Run: headless pygame with SDL's dummy video driver; simulated clock (each Clock.tick advances the game by its frame time, no real sleeping); random seed 0; keys injected as events and as key.get_pressed() state; no mouse input.
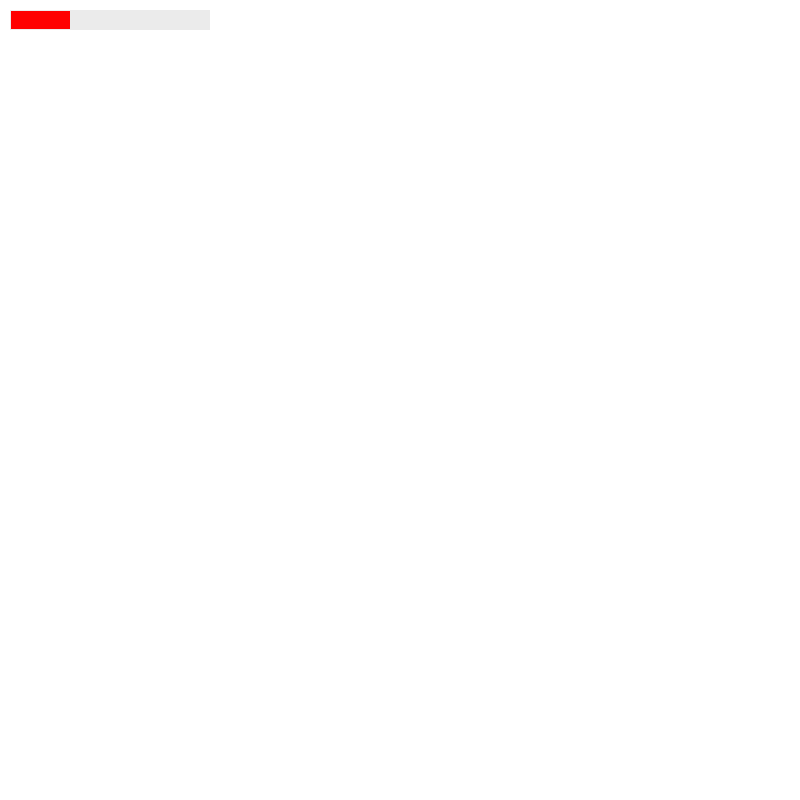
Frame 1 of 4 · flips 1–60 · no input
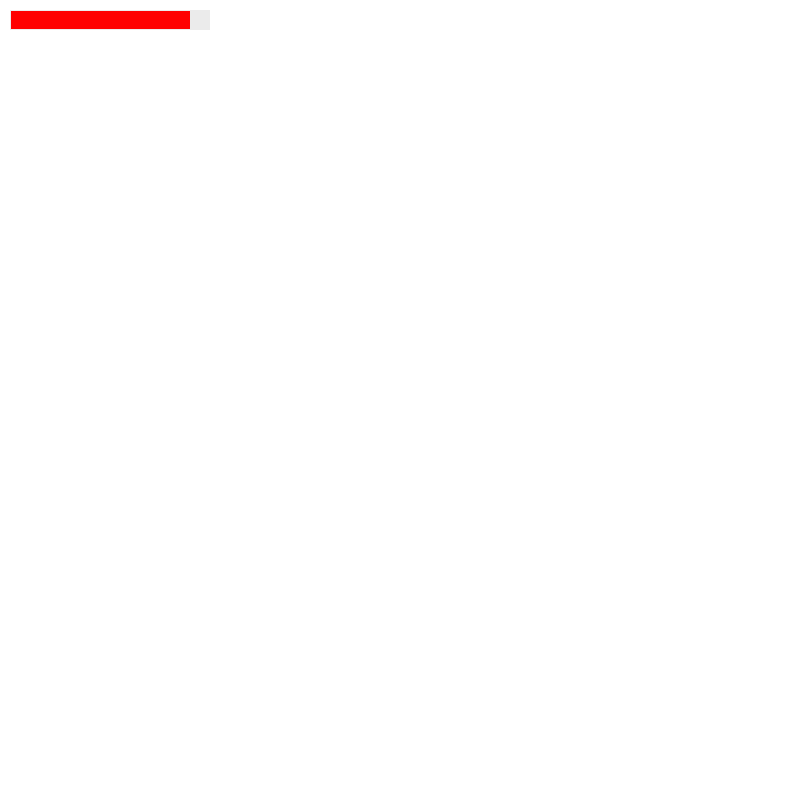
Frame 2 of 4 · flips 61–180 · tapped SPACE, RETURN · held RIGHT (→), D
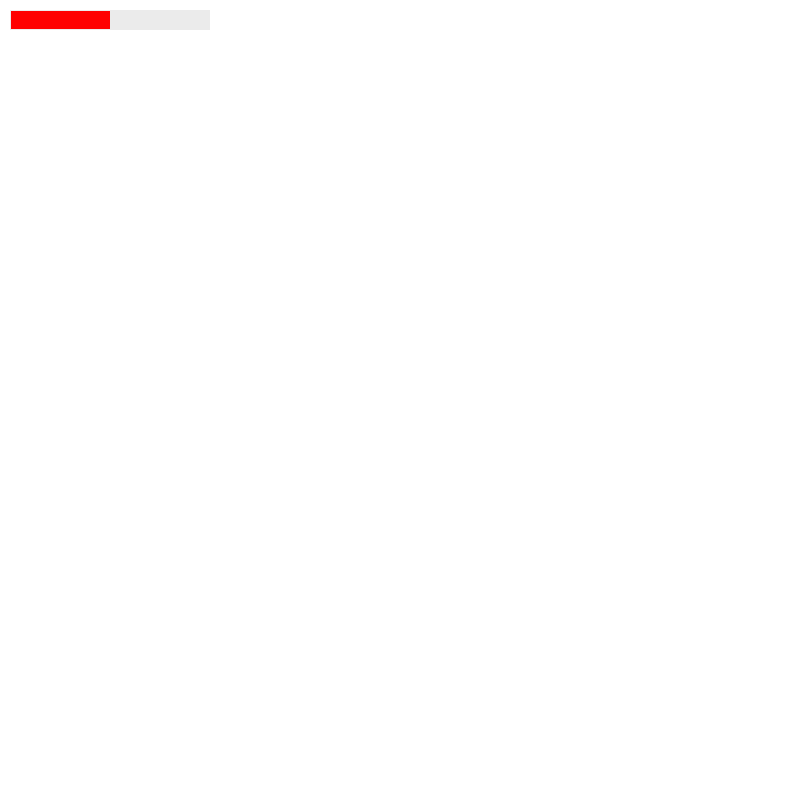
Frame 3 of 4 · flips 181–300 · held DOWN (↓), S
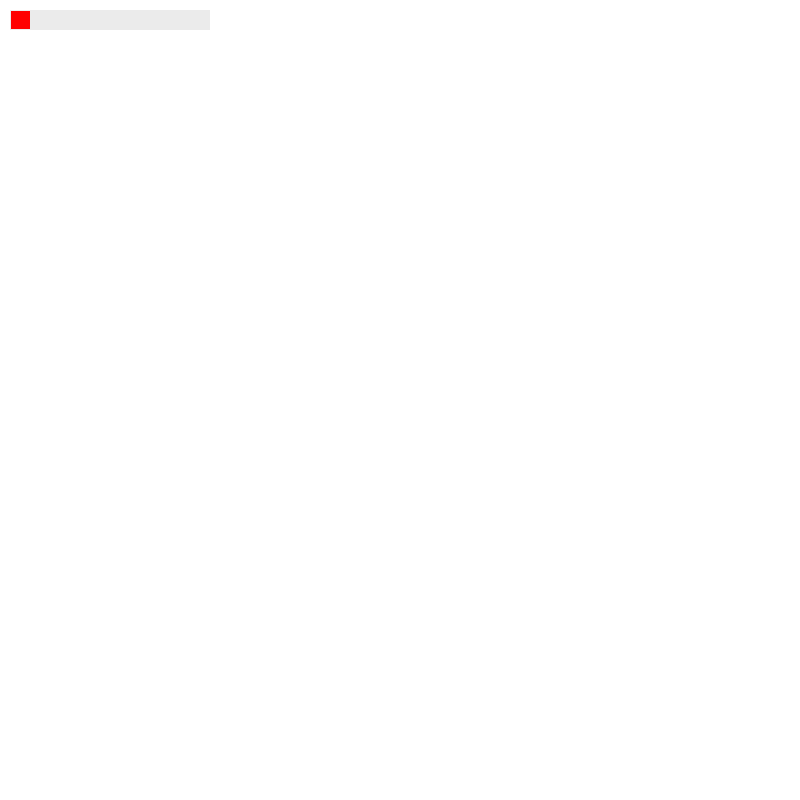
Frame 4 of 4 · flips 301–420 · held LEFT (←), A, UP (↑), W

The pygame program that drew these frames:

# this file is created only for testing of the surface on a screen x by y (in this case 800x800 white)
# over it we have surface 200 X 20 with transparency 20 (from 255) on position 10, 10
# over the surface we draw a rectangle with dynamic width on position 11, 11, red
import sys
import pygame

# General Setup
pygame.init()
clock = pygame.time.Clock()

# Create display surface
screen = pygame.display.set_mode((800, 800))
second_surface = pygame.Surface([200, 20])  # dimensions
second_surface.set_alpha(20)
color = (255, 0, 0)

while True:
    for event in pygame.event.get():
        if event.type == pygame.QUIT:
            pygame.quit()
            sys.exit()

    screen.fill((255, 255, 255))
    screen.blit(second_surface, (10, 10))  # position on the screen
    for index in range(200):
        test_bar = index
        pygame.draw.rect(screen, color, pygame.Rect(11, 11, index, 18))
        pygame.display.flip()
        clock.tick(60)
